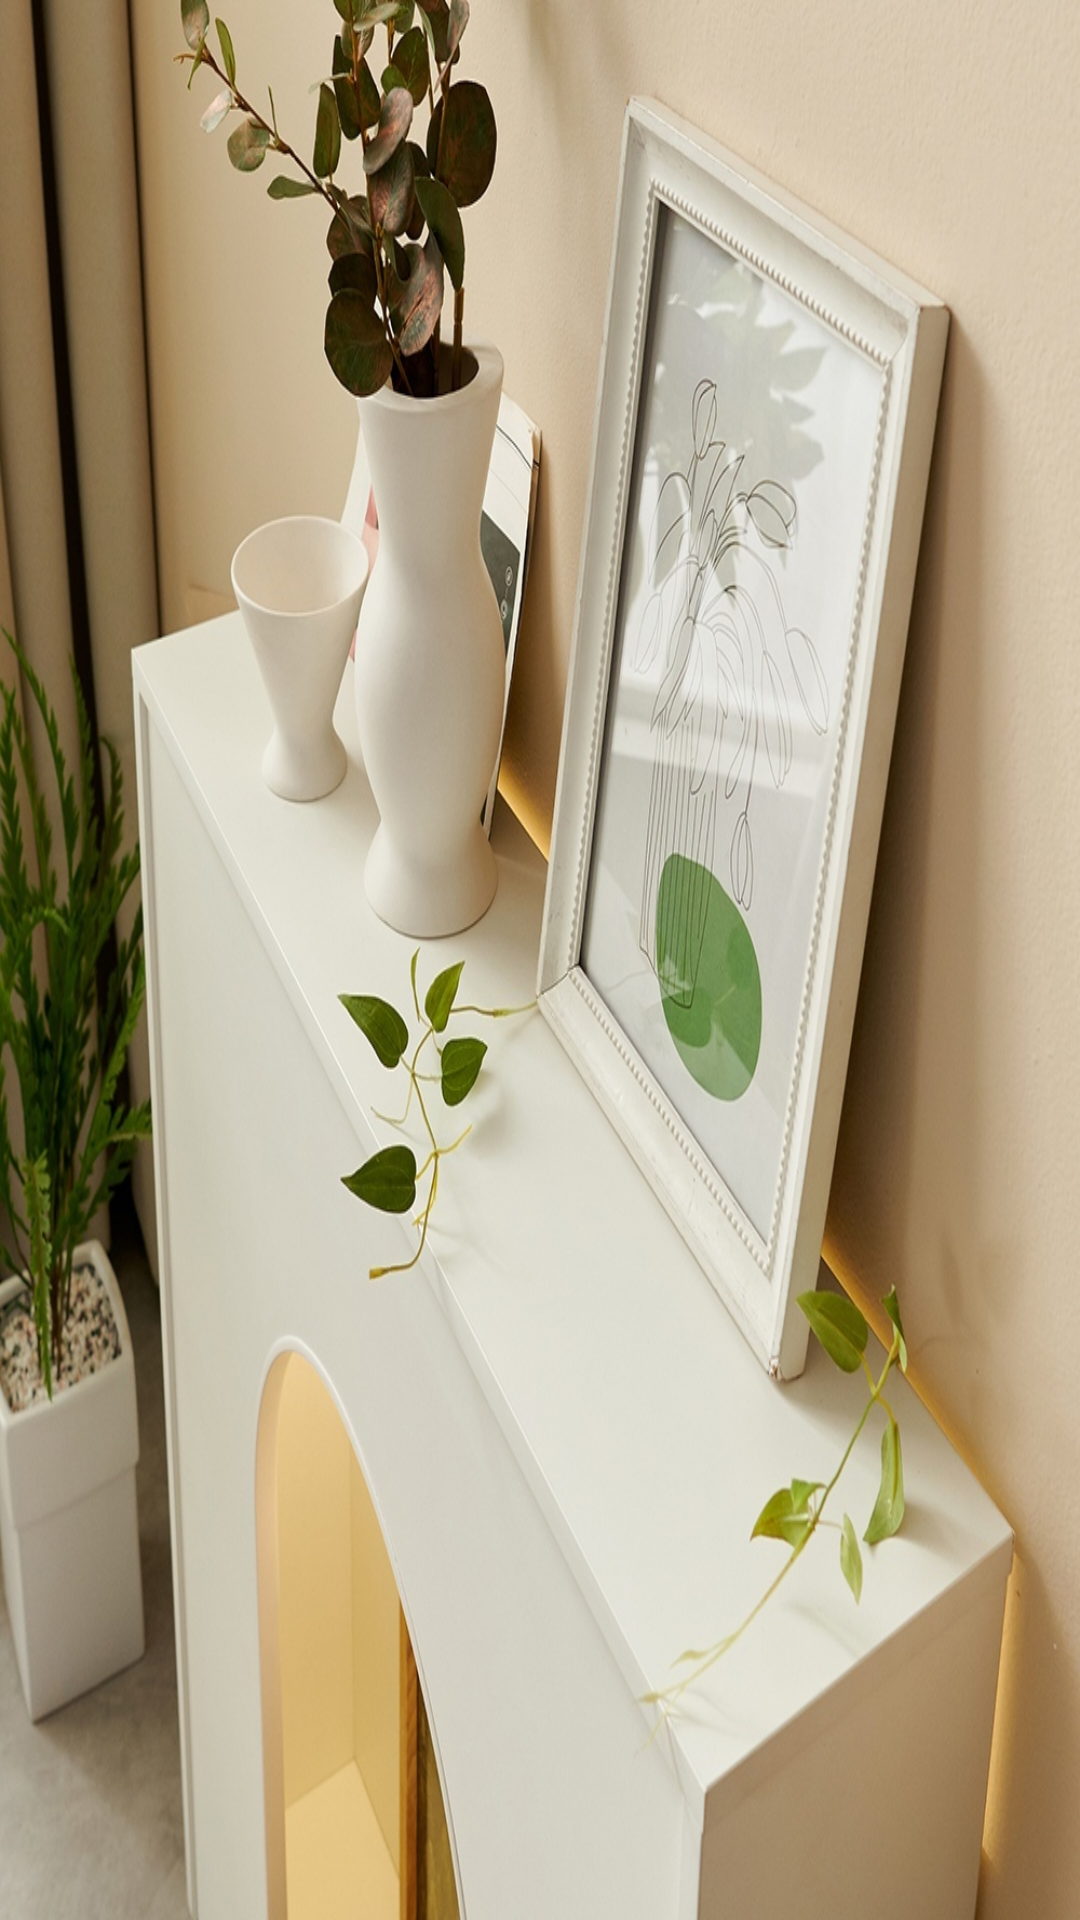

This screen was rendered from an Android layout file. Write that file and the resources it references.
<!-- AndroidManifest.xml: application theme Theme.RisingTest_TodayHouse_TeamB -->
<!-- res/layout/goods_info_list.xml -->
<?xml version="1.0" encoding="utf-8"?>
<androidx.constraintlayout.widget.ConstraintLayout
    android:layout_margin="10dp"
    xmlns:android="http://schemas.android.com/apk/res/android"
    android:layout_width="match_parent"
    android:layout_height="450dp"
    xmlns:app="http://schemas.android.com/apk/res-auto">

    <ImageView
        android:id="@+id/buy_iv_goods_info"
        android:scaleType="fitXY"
        app:layout_constraintBottom_toBottomOf="parent"
        app:layout_constraintStart_toStartOf="parent"
        app:layout_constraintTop_toTopOf="parent"
        app:layout_constraintEnd_toEndOf="parent"
        android:src="@drawable/buy_info_image_1"
        android:layout_width="match_parent"
        android:layout_height="match_parent"/>


</androidx.constraintlayout.widget.ConstraintLayout>
<!-- resources referenced by this layout -->
<resources>
  <!-- drawable buy_info_image_1: jpeg bitmap (drawable, 270900 bytes) -->
  <style name="Theme.RisingTest_TodayHouse_TeamB" parent="Theme.MaterialComponents.DayNight.NoActionBar">
          
          <item name="colorPrimary">@color/transparent_backgroundColor</item>
          <item name="colorPrimaryVariant">@color/transparent_backgroundColor</item>
          <item name="colorOnPrimary">@color/white</item>
          
          <item name="colorSecondary">@color/teal_200</item>
          <item name="colorSecondaryVariant">@color/teal_700</item>
          <item name="colorOnSecondary">@color/black</item>
          
          <item name="android:statusBarColor" tools:targetApi="l">@color/white</item>
          
          <item name="windowNoTitle">true</item>
          
          <item name="android:windowLightStatusBar">true</item>
      </style>
  <color name="transparent_backgroundColor">#00FF0000</color>
  <color name="white">#FFFFFFFF</color>
  <color name="teal_200">#FF03DAC5</color>
  <color name="teal_700">#FF018786</color>
  <color name="black">#FF000000</color>
</resources>
